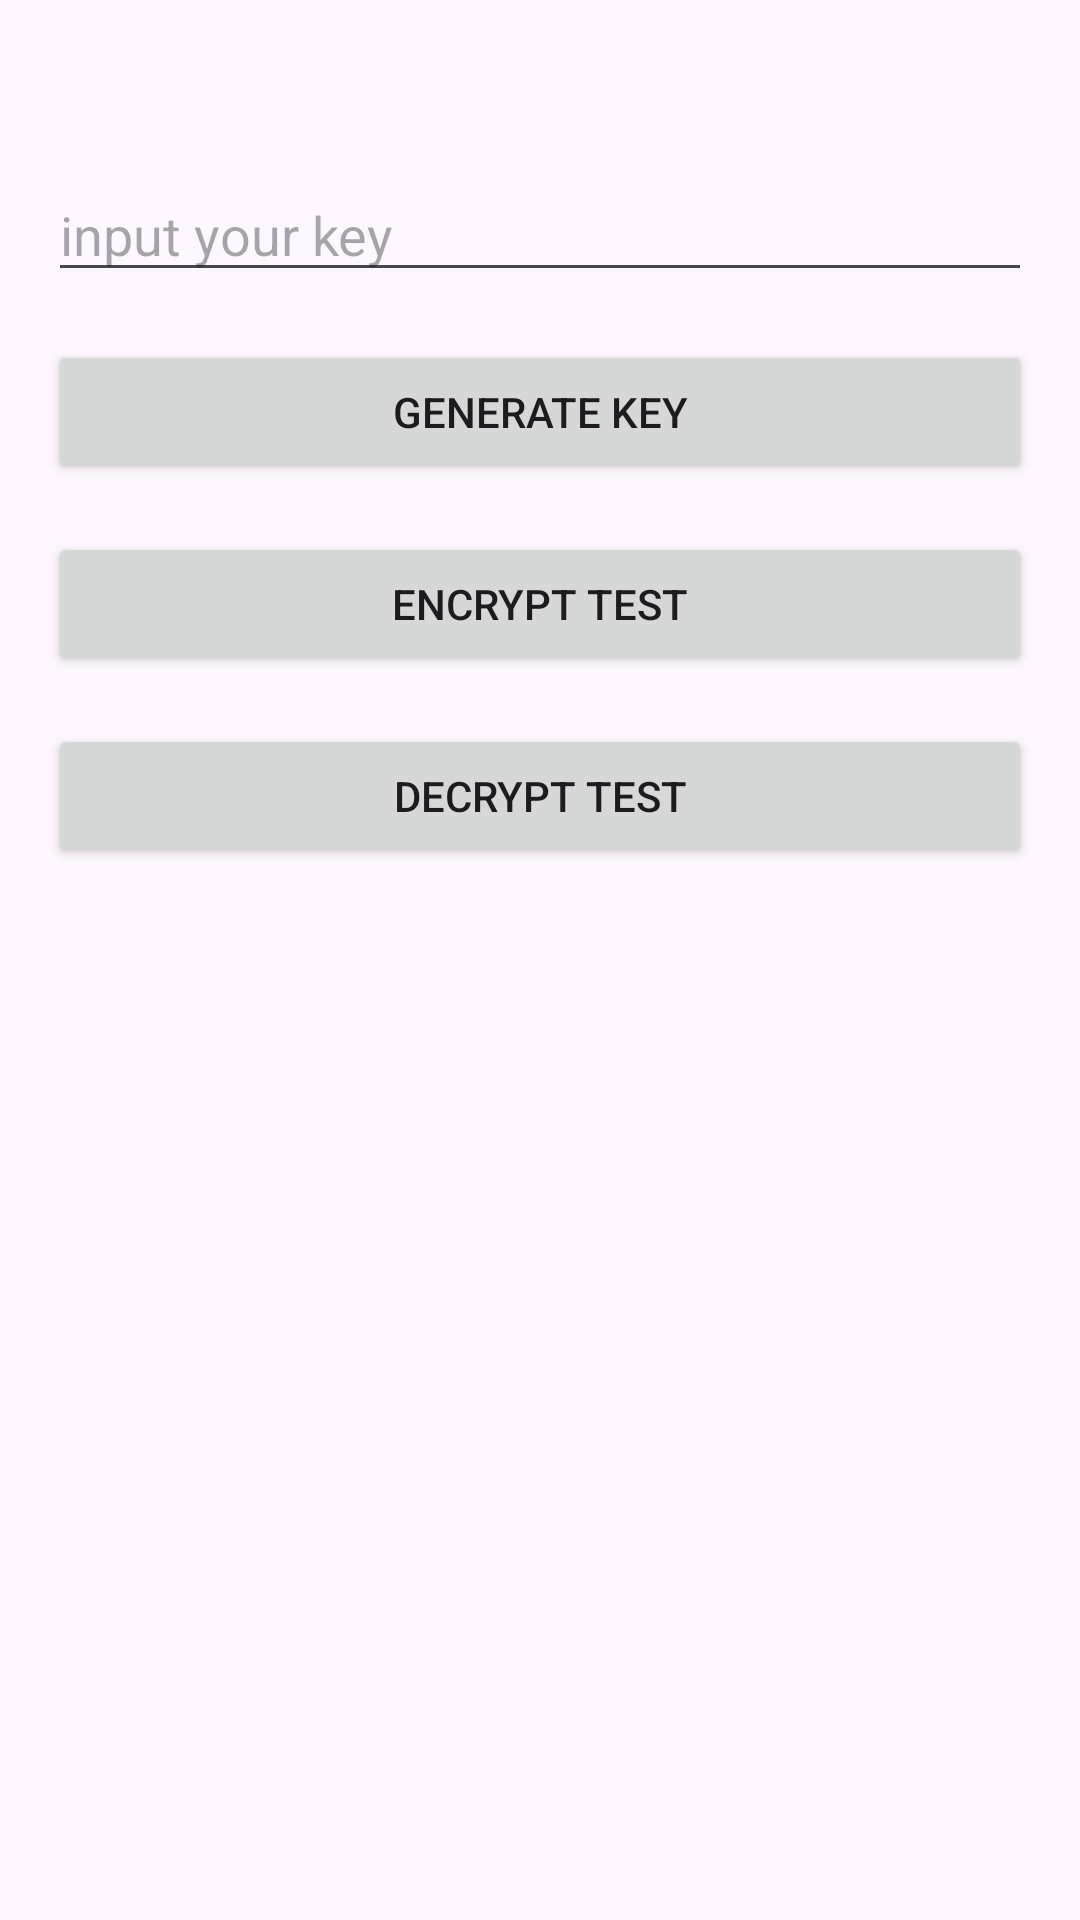

Reconstruct the res/layout file that produces this screen, plus the resources it refers to.
<!-- AndroidManifest.xml: application theme Theme.JuEncryptionManager -->
<!-- res/layout/activity_main.xml -->
<?xml version="1.0" encoding="utf-8"?>
<androidx.constraintlayout.widget.ConstraintLayout
    xmlns:android="http://schemas.android.com/apk/res/android"
    xmlns:app="http://schemas.android.com/apk/res-auto"
    xmlns:tools="http://schemas.android.com/tools"
    android:id="@+id/main"
    android:layout_width="match_parent"
    android:layout_height="match_parent"
    tools:context=".MainActivity">

    <EditText
        android:id="@+id/et_key"
        android:layout_width="match_parent"
        android:layout_height="wrap_content"
        app:layout_constraintTop_toTopOf="parent"
        android:layout_marginTop="56dp"
        android:layout_marginHorizontal="16dp"
        android:hint="input your key"/>

    <Button
        android:id="@+id/btn_generate_key"
        android:layout_width="match_parent"
        android:layout_height="wrap_content"
        app:layout_constraintTop_toBottomOf="@+id/et_key"
        android:layout_marginTop="16dp"
        android:layout_marginHorizontal="16dp"
        android:text="generate key"/>

    <Button
        android:id="@+id/btn_encrypt_test"
        android:layout_width="match_parent"
        android:layout_height="wrap_content"
        app:layout_constraintTop_toBottomOf="@+id/btn_generate_key"
        android:layout_marginTop="16dp"
        android:layout_marginHorizontal="16dp"
        android:text="encrypt test" />

    <Button
        android:id="@+id/btn_decrypt_test"
        android:layout_width="match_parent"
        android:layout_height="wrap_content"
        app:layout_constraintTop_toBottomOf="@+id/btn_encrypt_test"
        android:layout_marginTop="16dp"
        android:layout_marginHorizontal="16dp"
        android:text="decrypt test" />


</androidx.constraintlayout.widget.ConstraintLayout>
<!-- resources referenced by this layout -->
<resources>
  <style name="Theme.JuEncryptionManager" parent="Base.Theme.JuEncryptionManager" />
  <style name="Base.Theme.JuEncryptionManager" parent="Theme.Material3.DayNight.NoActionBar">
          
          
      </style>
</resources>
